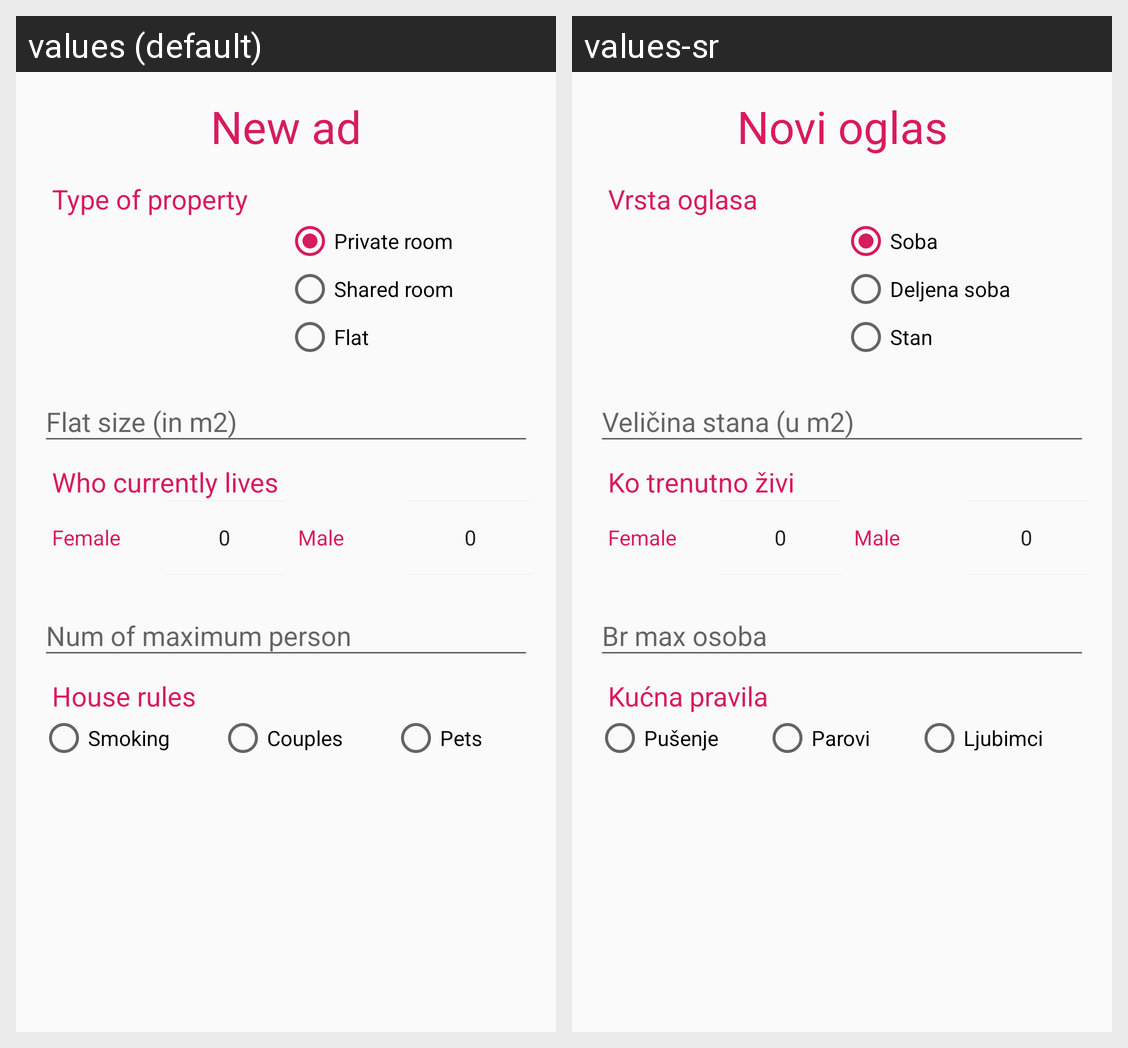

Locale-by-locale string values for the Android screen shown in this grid:
Android screen res/layout/fragment_new_add_property.xml rendered under 2 locales, left to right: values (default), values-sr. Device: Nexus 5 (rendered at 1080×1920; each locale shown at half size, 540×960, under a caption strip naming it); theme AppTheme.NoActionBar.
Strings drawn on this screen, with the default value and each locale's value (text and hints the layout hard-codes, and strings that could not be matched under every locale, appear in the picture but are not listed):

ad_form_title
  values: New ad
  values-sr: Novi oglas

ad_form_property_type
  values: Type of property
  values-sr: Vrsta oglasa

ad_form_private_room
  values: Private room
  values-sr: Soba

ad_form_shared_room
  values: Shared room
  values-sr: Deljena soba

ad_form_flat
  values: Flat
  values-sr: Stan

ad_form_property_size_hint
  values: Flat size (in m2)
  values-sr: Veličina stana (u m2)

ad_form_mmates_info
  values: Who currently lives
  values-sr: Ko trenutno živi

ad_form_women
  values: Female
  values-sr: Female

ad_form_men
  values: Male
  values-sr: Male

ad_form_max_person
  values: Num of maximum person
  values-sr: Br max osoba

ad_form_house_rules
  values: House rules
  values-sr: Kućna pravila

ad_form_smoking
  values: Smoking
  values-sr: Pušenje

ad_form_couple
  values: Couples
  values-sr: Parovi

ad_form_pets
  values: Pets
  values-sr: Ljubimci
